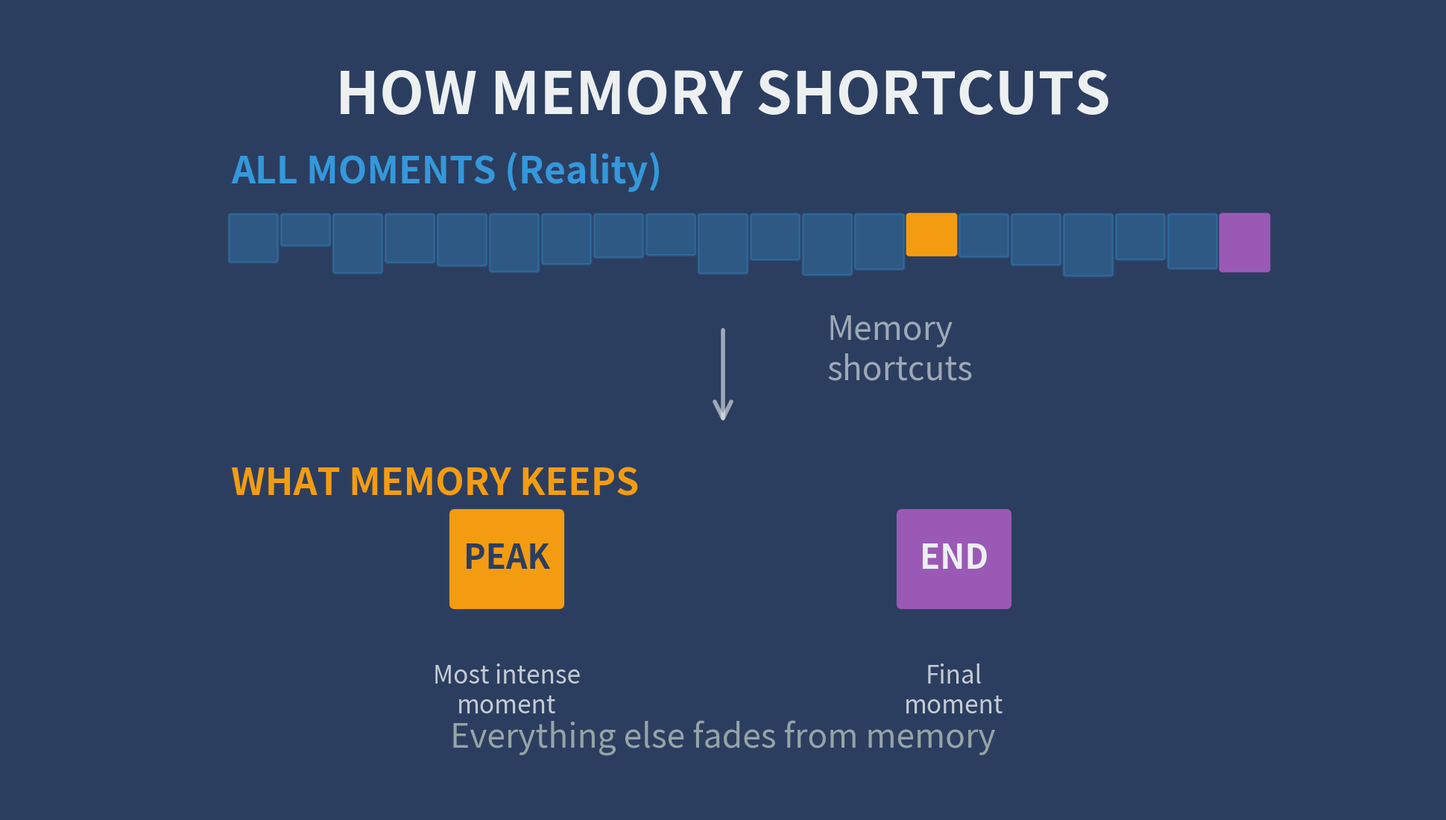

Recreate this plot in Python.
import matplotlib.pyplot as plt
import matplotlib.patches as patches
from matplotlib.patches import FancyBboxPatch, FancyArrowPatch
import numpy as np

# Color palette
deep_indigo = '#2c3e60'
memory_gold = '#f39c12'
ending_purple = '#9b59b6'
fade_gray = '#95a5a6'
reality_blue = '#3498db'
soft_white = '#ecf0f1'

fig, ax = plt.subplots(figsize=(19.2, 10.8), facecolor=deep_indigo)
ax.set_xlim(0, 1920)
ax.set_ylim(0, 1080)
ax.axis('off')

# Title
ax.text(960, 1000, 'HOW MEMORY SHORTCUTS', 
        fontsize=56, color=soft_white, weight='bold',
        ha='center', va='top', fontfamily='sans-serif')

# TOP SECTION: Full experience timeline
top_y = 800
ax.text(300, top_y + 60, 'ALL MOMENTS (Reality)', 
        fontsize=36, color=reality_blue, weight='bold',
        ha='left', va='center', fontfamily='sans-serif')

# Draw many small moment boxes (representing all experiences)
box_width = 60
box_height = 80
num_boxes = 20
start_x = 300
spacing = 70

for i in range(num_boxes):
    x = start_x + i * spacing
    # Random heights to show varying intensity
    height = box_height * (0.4 + 0.6 * np.random.random())
    y_bottom = top_y - height
    
    # Most boxes are faded blue
    if i == 13:  # Peak moment
        color = memory_gold
        alpha = 1.0
    elif i == num_boxes - 1:  # End moment
        color = ending_purple
        alpha = 1.0
    else:
        color = reality_blue
        alpha = 0.3
    
    box = FancyBboxPatch((x, y_bottom), box_width, height,
                         boxstyle="round,pad=3",
                         facecolor=color, edgecolor=color,
                         alpha=alpha, linewidth=2)
    ax.add_patch(box)

# Arrow pointing down
arrow = FancyArrowPatch((960, top_y - 150), (960, 520),
                       arrowstyle='->', mutation_scale=40,
                       linewidth=4, color=soft_white, alpha=0.6)
ax.add_patch(arrow)

ax.text(1100, 620, 'Memory\nshortcuts', 
        fontsize=32, color=soft_white, alpha=0.6,
        ha='left', va='center', fontfamily='sans-serif',
        style='italic')

# BOTTOM SECTION: Memory only captures 2 moments
bottom_y = 380
ax.text(300, bottom_y + 60, 'WHAT MEMORY KEEPS', 
        fontsize=36, color=memory_gold, weight='bold',
        ha='left', va='center', fontfamily='sans-serif')

# Only 2 boxes: peak and end
peak_x = 600
end_x = 1200

# Peak box
peak_box = FancyBboxPatch((peak_x, bottom_y - 100), 140, 120,
                         boxstyle="round,pad=5",
                         facecolor=memory_gold, edgecolor=memory_gold,
                         linewidth=3)
ax.add_patch(peak_box)
ax.text(peak_x + 70, bottom_y - 40, 'PEAK', 
       fontsize=32, color=deep_indigo, weight='bold',
       ha='center', va='center', fontfamily='sans-serif')
ax.text(peak_x + 70, bottom_y - 180, 'Most intense\nmoment', 
       fontsize=24, color=soft_white, alpha=0.8,
       ha='center', va='top', fontfamily='sans-serif')

# End box
end_box = FancyBboxPatch((end_x, bottom_y - 100), 140, 120,
                        boxstyle="round,pad=5",
                        facecolor=ending_purple, edgecolor=ending_purple,
                        linewidth=3)
ax.add_patch(end_box)
ax.text(end_x + 70, bottom_y - 40, 'END',
       fontsize=32, color=soft_white, weight='bold',
       ha='center', va='center', fontfamily='sans-serif')
ax.text(end_x + 70, bottom_y - 180, 'Final\nmoment',
       fontsize=24, color=soft_white, alpha=0.8,
       ha='center', va='top', fontfamily='sans-serif')

# Bottom note
ax.text(960, 100, 'Everything else fades from memory',
       fontsize=32, color=fade_gray, style='italic',
       ha='center', va='center', fontfamily='sans-serif')

plt.tight_layout(pad=0)
plt.savefig('frame03_the_rule.png', dpi=100, bbox_inches='tight',
            pad_inches=0, facecolor=deep_indigo)
plt.close()
print("✅ Frame 3 created: Memory shortcut visualization")
